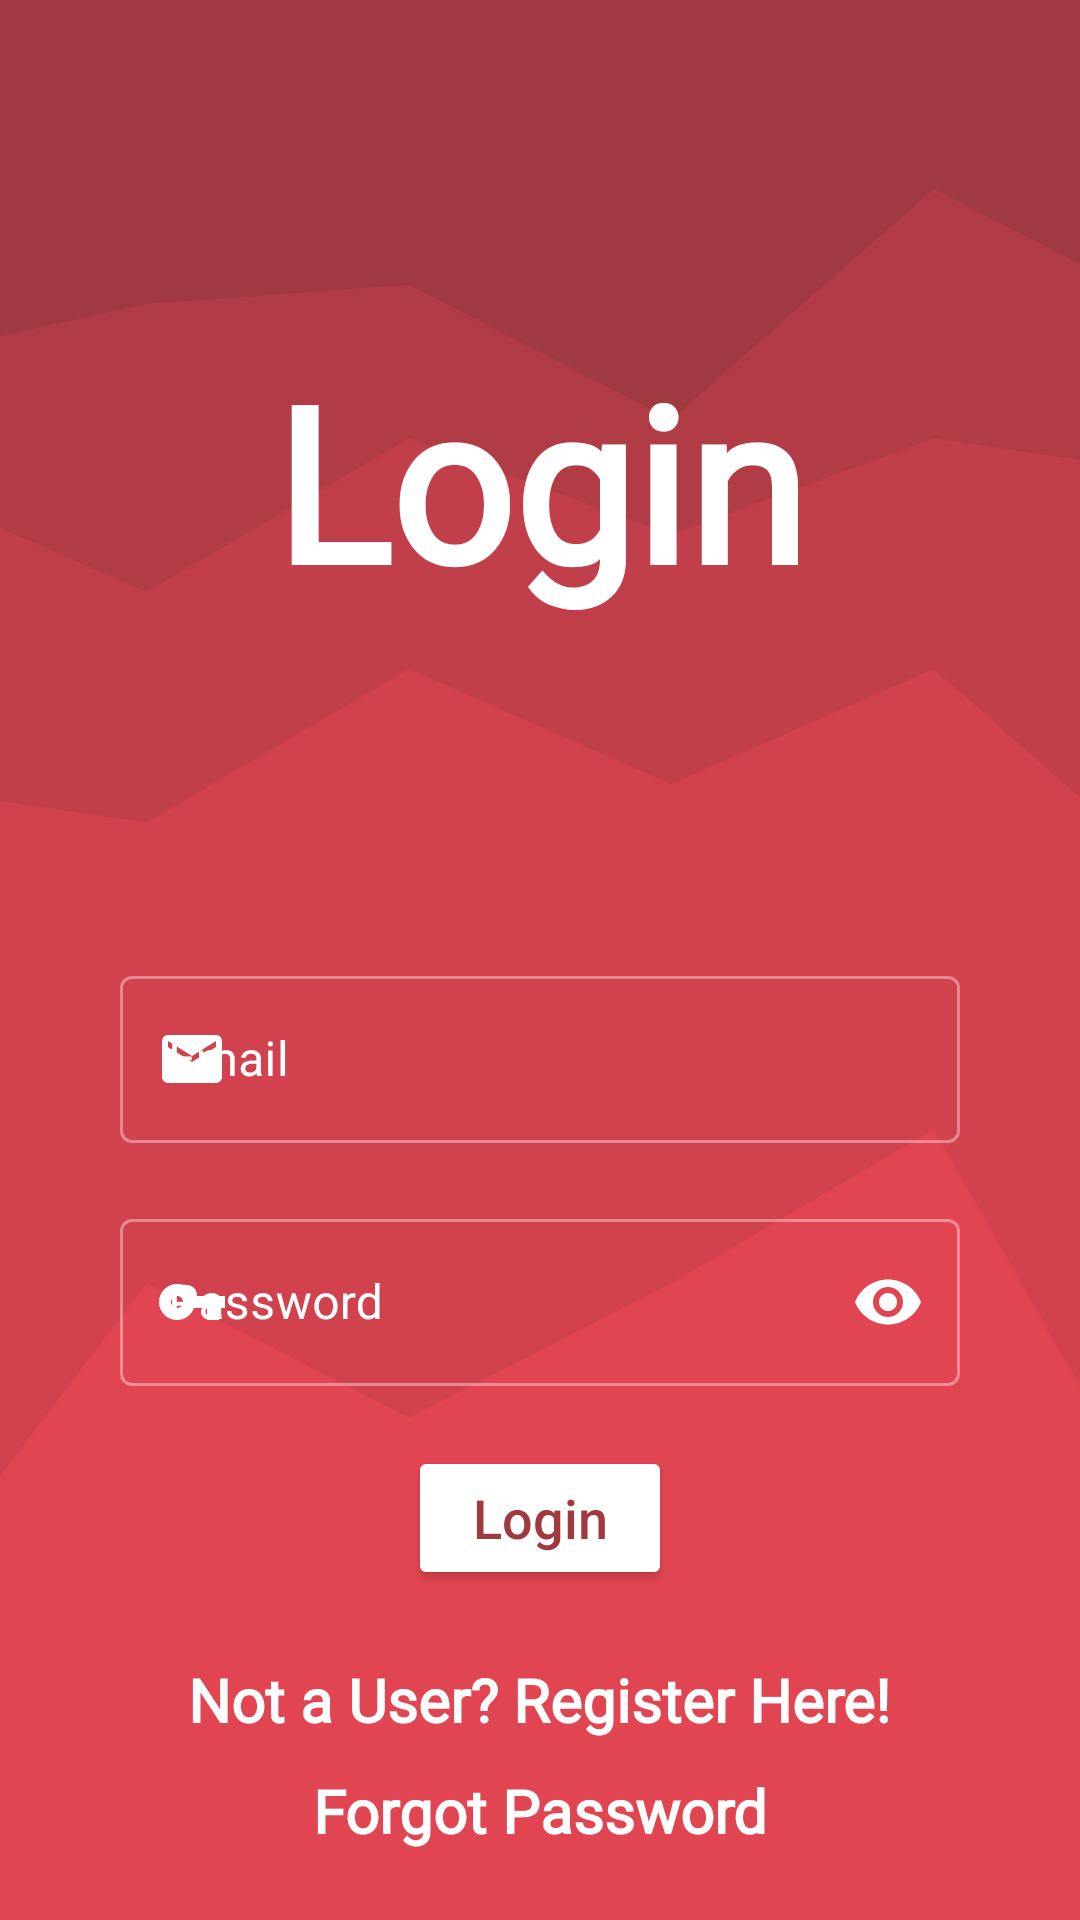

Write the Android layout XML for this screen, with the resource values it uses.
<!-- AndroidManifest.xml: application theme Theme.Endeavour -->
<!-- res/layout/activity_login.xml -->
<?xml version="1.0" encoding="utf-8"?>
<RelativeLayout xmlns:android="http://schemas.android.com/apk/res/android"
    xmlns:app="http://schemas.android.com/apk/res-auto"
    xmlns:tools="http://schemas.android.com/tools"
    android:layout_width="match_parent"
    android:layout_height="match_parent"
    tools:context=".login.Login">

    <ImageView
        android:scaleType="centerCrop"
        android:src="@drawable/bgv_peaked_back_main"
        android:layout_width="match_parent"
        android:layout_height="match_parent"/>

    <RelativeLayout
        android:id="@+id/top_bar"
        android:layout_above="@+id/biasing_line_mid"
        android:layout_width="match_parent"
        android:layout_height="match_parent">

        <TextView
            android:layout_centerInParent="true"
            android:fontFamily="@font/nunito"
            android:layout_centerHorizontal="true"
            android:textStyle="bold"
            android:textSize="72sp"
            android:textColor="@color/white"
            android:text="Login"
            android:layout_width="wrap_content"
            android:layout_height="wrap_content"/>

    </RelativeLayout>

    <RelativeLayout
        android:id="@+id/biasing_line_mid"
        android:layout_centerInParent="true"
        android:layout_width="match_parent"
        android:layout_height="wrap_content"/>

    <RelativeLayout
        android:id="@+id/input_fields"
        android:layout_below="@+id/biasing_line_mid"
        android:layout_width="match_parent"
        android:layout_height="wrap_content">

        <com.google.android.material.textfield.TextInputLayout
            android:layout_marginStart="40dp"
            android:layout_marginEnd="40dp"
            android:id="@+id/mail_input"
            android:layout_width="match_parent"
            android:layout_height="wrap_content"
            app:startIconDrawable="@drawable/ic_main_mail_24"
            app:startIconTint="@color/white"
            android:hint="Email"
            app:endIconDrawable="@drawable/ic_white_delete_forever_24"
            app:endIconTint="@color/white"
            app:endIconMode="clear_text"
            android:textColorHint="@color/white"
            style="@style/Widget.App.TextInputLayoutWhite">

            <com.google.android.material.textfield.TextInputEditText
                android:textCursorDrawable="@null"
                android:layout_width="match_parent"
                android:inputType="textEmailAddress"
                android:textColor="@color/white"
                android:layout_height="wrap_content"/>

        </com.google.android.material.textfield.TextInputLayout>

        <com.google.android.material.textfield.TextInputLayout
            android:layout_marginTop="20dp"
            android:layout_marginStart="40dp"
            android:layout_marginEnd="40dp"
            android:id="@+id/password_input"
            android:layout_below="@+id/mail_input"
            android:layout_width="match_parent"
            android:layout_height="wrap_content"
            app:startIconDrawable="@drawable/ic_main_vpn_key_24"
            app:startIconTint="@color/white"
            app:passwordToggleEnabled="true"
            app:passwordToggleTint="@color/white"
            android:hint="Password"
            android:textColorHint="@color/white"
            style="@style/Widget.App.TextInputLayoutWhite">

            <com.google.android.material.textfield.TextInputEditText
                android:textCursorDrawable="@null"
                android:layout_width="match_parent"
                android:inputType="textPassword"
                android:textColor="@color/white"
                android:layout_height="wrap_content"/>

        </com.google.android.material.textfield.TextInputLayout>

        <Button
            android:layout_below="@+id/password_input"
            android:textSize="18sp"
            android:textColor="@color/main_color"
            android:backgroundTint="@color/white"
            android:layout_marginTop="20dp"
            android:layout_centerHorizontal="true"
            android:id="@+id/login_btn"
            android:textAllCaps="false"
            android:text="Login"
            android:layout_width="wrap_content"
            android:layout_height="wrap_content"/>

    </RelativeLayout>

    <RelativeLayout
        android:layout_below="@+id/input_fields"
        android:layout_width="match_parent"
        android:layout_height="match_parent">

        <LinearLayout
            android:gravity="center"
            android:orientation="vertical"
            android:layout_width="match_parent"
            android:layout_height="match_parent">

            <TextView
                android:fontFamily="@font/nunito"
                android:id="@+id/signup_user_toggle"
                android:textStyle="bold"
                android:textColor="@color/white"
                android:textSize="20sp"
                android:text="Not a User? Register Here!"
                android:layout_width="wrap_content"
                android:layout_height="wrap_content"/>

            <TextView
                android:layout_marginTop="10dp"
                android:fontFamily="@font/nunito"
                android:id="@+id/forgot_pass"
                android:textStyle="bold"
                android:textColor="@color/white"
                android:textSize="20sp"
                android:text="Forgot Password"
                android:layout_width="wrap_content"
                android:layout_height="wrap_content"/>

        </LinearLayout>

    </RelativeLayout>

</RelativeLayout>
<!-- resources referenced by this layout -->
<resources>
  <color name="main_color">#a13941</color>
  <color name="white">#FFFFFFFF</color>
  <!-- drawable bgv_peaked_back_main (drawable) -->
  <vector xmlns:android="http://schemas.android.com/apk/res/android"
      android:width="900dp"
      android:height="600dp"
      android:viewportWidth="900"
      android:viewportHeight="600">
    <path
        android:pathData="M0,97L82,103L164,91L245,115L327,97L409,91L491,133L573,61L655,103L736,97L818,115L900,115L900,0L818,0L736,0L655,0L573,0L491,0L409,0L327,0L245,0L164,0L82,0L0,0Z"
        android:fillColor="#a13941"/>
    <path
        android:pathData="M0,187L82,145L164,193L245,151L327,187L409,139L491,169L573,139L655,151L736,169L818,217L900,175L900,113L818,113L736,95L655,101L573,59L491,131L409,89L327,95L245,113L164,89L82,101L0,95Z"
        android:fillColor="#b13c46"/>
    <path
        android:pathData="M0,313L82,295L164,271L245,247L327,259L409,211L491,247L573,211L655,283L736,247L818,307L900,289L900,173L818,215L736,167L655,149L573,137L491,167L409,137L327,185L245,149L164,191L82,143L0,185Z"
        android:fillColor="#c13f4a"/>
    <path
        android:pathData="M0,409L82,433L164,427L245,511L327,403L409,445L491,403L573,355L655,499L736,373L818,517L900,409L900,287L818,305L736,245L655,281L573,209L491,245L409,209L327,257L245,245L164,269L82,293L0,311Z"
        android:fillColor="#d1424e"/>
    <path
        android:pathData="M0,601L82,601L164,601L245,601L327,601L409,601L491,601L573,601L655,601L736,601L818,601L900,601L900,407L818,515L736,371L655,497L573,353L491,401L409,443L327,401L245,509L164,425L82,431L0,407Z"
        android:fillColor="#e24552"/>
  </vector>
  <!-- drawable ic_main_mail_24 (drawable) -->
  <vector android:height="24dp" android:tint="#A13941"
      android:viewportHeight="24" android:viewportWidth="24"
      android:width="24dp" xmlns:android="http://schemas.android.com/apk/res/android">
      <path android:fillColor="@android:color/white" android:pathData="M20,4L4,4c-1.1,0 -1.99,0.9 -1.99,2L2,18c0,1.1 0.9,2 2,2h16c1.1,0 2,-0.9 2,-2L22,6c0,-1.1 -0.9,-2 -2,-2zM20,8l-8,5 -8,-5L4,6l8,5 8,-5v2z"/>
  </vector>
  <!-- drawable ic_main_vpn_key_24 (drawable) -->
  <vector android:height="24dp" android:tint="#A13941"
      android:viewportHeight="24" android:viewportWidth="24"
      android:width="24dp" xmlns:android="http://schemas.android.com/apk/res/android">
      <path android:fillColor="@android:color/white" android:pathData="M12.65,10C11.83,7.67 9.61,6 7,6c-3.31,0 -6,2.69 -6,6s2.69,6 6,6c2.61,0 4.83,-1.67 5.65,-4H17v4h4v-4h2v-4H12.65zM7,14c-1.1,0 -2,-0.9 -2,-2s0.9,-2 2,-2 2,0.9 2,2 -0.9,2 -2,2z"/>
  </vector>
  <style name="Widget.App.TextInputLayoutWhite" parent="Widget.MaterialComponents.TextInputLayout.OutlinedBox">
          <item name="materialThemeOverlay">@style/ThemeOverlay.App.TextInputLayoutWhite</item>
          <item name="hintTextColor">?attr/colorOnSurface</item>
      </style>
  <style name="Theme.Endeavour" parent="Theme.MaterialComponents.DayNight.NoActionBar">
          
          <item name="colorPrimary">@color/main_color</item>
          <item name="colorPrimaryVariant">@color/main_color</item>
          <item name="colorOnPrimary">@color/white</item>
          
          <item name="colorSecondary">@color/main_grey</item>
          <item name="colorSecondaryVariant">@color/teal_700</item>
          <item name="colorOnSecondary">@color/black</item>
          
          <item name="android:statusBarColor" tools:targetApi="l">?attr/colorSecondary</item>
          
      </style>
  <style name="ThemeOverlay.App.TextInputLayoutWhite" parent="">
          <item name="colorPrimary">@color/white</item>
          <item name="colorOnSurface">@color/white</item>
          <item name="editTextStyle">@style/Widget.MaterialComponents.TextInputEditText.OutlinedBox</item>
      </style>
  
      ///----( Custom Edit Layout White Drop )----///
  <color name="main_grey">#202020</color>
  <color name="teal_700">#FF018786</color>
  <color name="black">#FF000000</color>
</resources>
